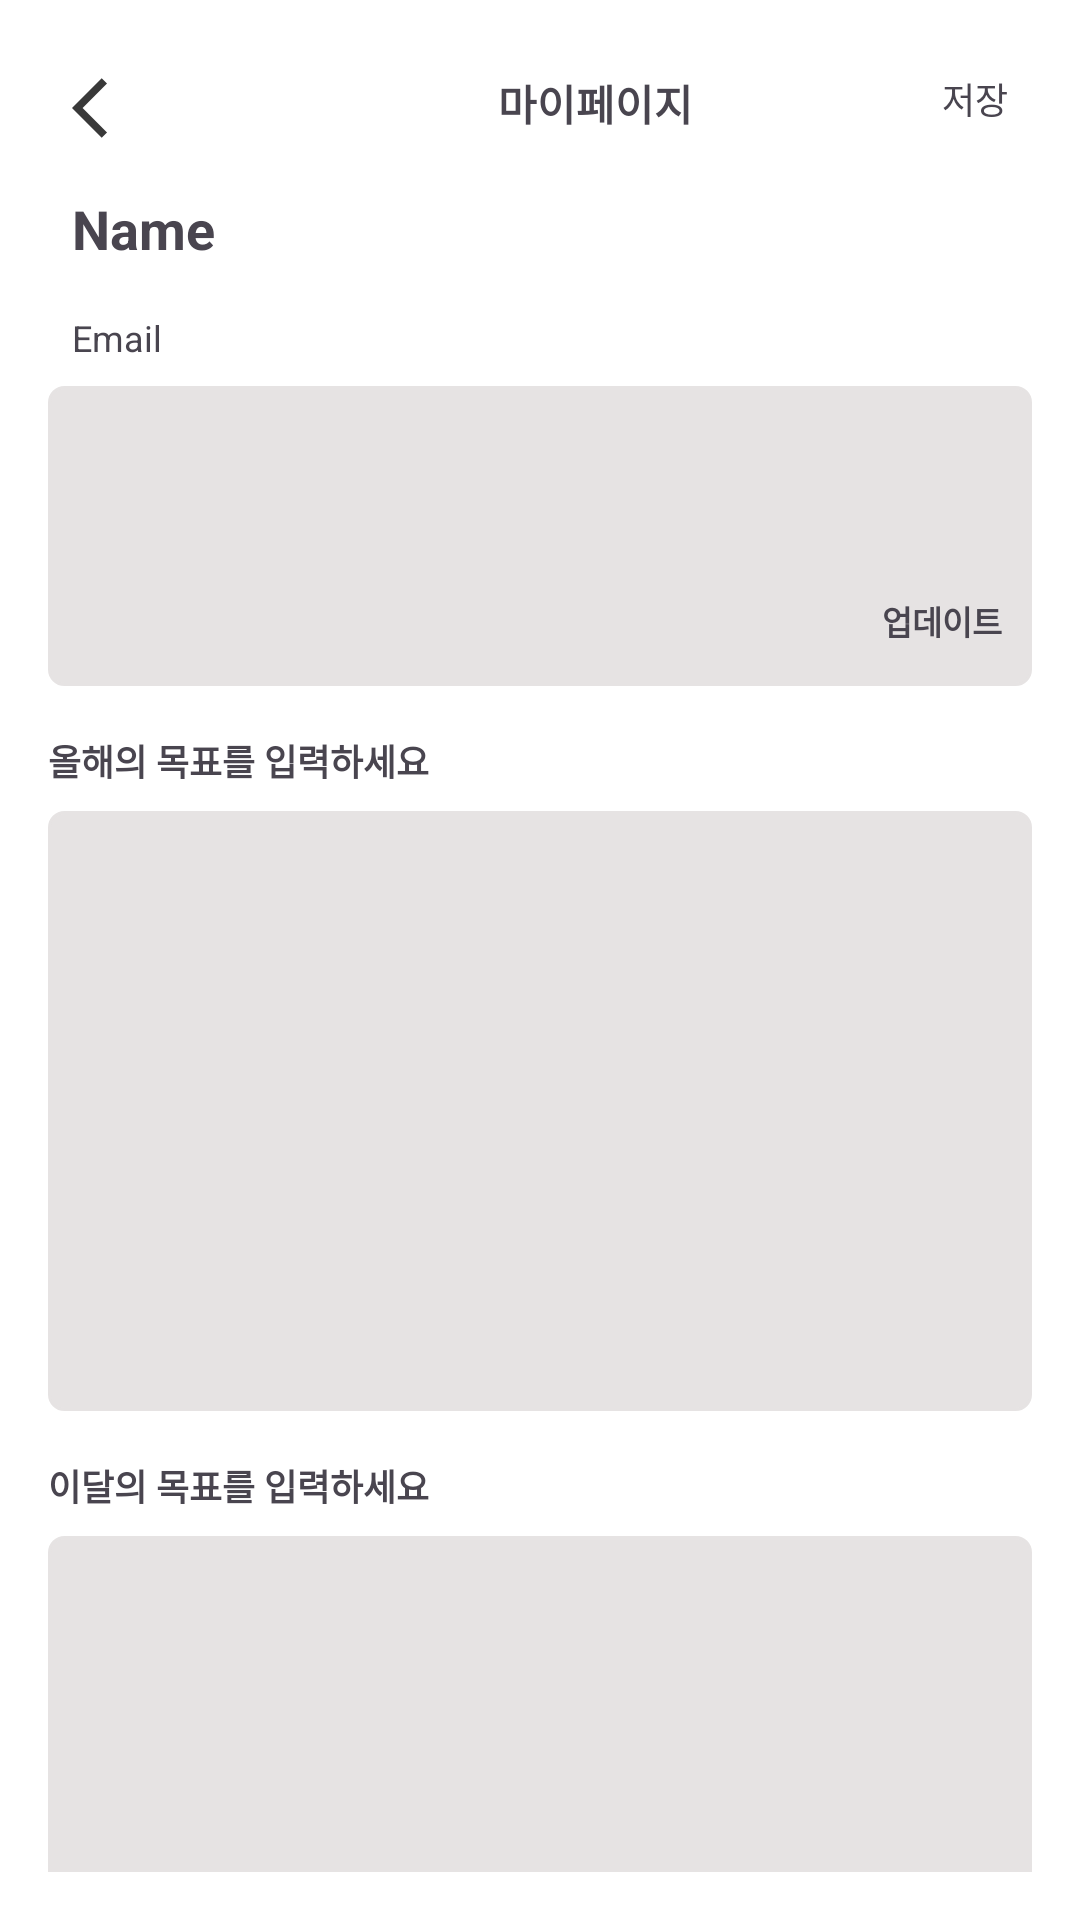

Here is an Android app screen rendered from its layout file. Give the layout XML and the strings, colors and styles it references.
<!-- AndroidManifest.xml: application theme Theme.Project -->
<!-- res/layout/toolbar_mypage.xml -->
<?xml version="1.0" encoding="utf-8"?>
<LinearLayout
    xmlns:android="http://schemas.android.com/apk/res/android"
    android:layout_width="match_parent"
    android:layout_height="match_parent"
    android:orientation="vertical"
    android:background="@color/white"
    android:padding="16dp">

    <RelativeLayout
        android:layout_width="match_parent"
        android:layout_height="wrap_content"
        android:background="@color/white">

        <ImageView
            android:id="@+id/iv_back"
            android:layout_width="wrap_content"
            android:layout_height="wrap_content"
            android:padding="8dp"
            android:src="@drawable/ic_action_back"/>
        <TextView
            android:id="@+id/mypage_title"
            android:layout_width="wrap_content"
            android:layout_height="wrap_content"
            android:text="마이페이지"
            android:textSize="14sp"
            android:textStyle="bold"
            android:layout_marginLeft="110dp"
            android:layout_marginTop="8dp"
            android:layout_toRightOf="@+id/iv_back"/>

        <TextView
            android:layout_width="wrap_content"
            android:layout_height="wrap_content"
            android:text="저장"
            android:layout_alignParentRight="true"
            android:padding="8dp"/>

    </RelativeLayout>

    
    <TextView
        android:id="@+id/userNameTextView"
        android:layout_width="wrap_content"
        android:layout_height="wrap_content"
        android:text="Name"
        android:textSize="18sp"
        android:textStyle="bold"
        android:padding="8dp"/>

    
    <TextView
        android:id="@+id/userEmailTextView"
        android:layout_width="wrap_content"
        android:layout_height="wrap_content"
        android:text="Email"
        android:padding="8dp"/>

    <RelativeLayout
        android:layout_width="match_parent"
        android:layout_height="wrap_content"
        android:backgroundTint="#E6E3E3"
        android:background="@drawable/bg_box">

    
    <ImageView
        android:id="@+id/selectedBeltImageView"
        android:layout_width="100dp"
        android:layout_height="100dp"
        android:padding="8dp"/>

    
    <TextView
        android:id="@+id/selectedBeltTextView"
        android:layout_width="wrap_content"
        android:layout_height="wrap_content"
        android:layout_toRightOf="@+id/selectedBeltImageView"
        android:layout_marginTop="20dp"
        android:padding="8dp"/>

    
    <TextView
        android:id="@+id/beltStoryTextView"
        android:layout_width="wrap_content"
        android:layout_height="wrap_content"
        android:layout_toRightOf="@+id/selectedBeltImageView"
        android:layout_below="@id/selectedBeltTextView"
        android:layout_marginLeft="8dp" />

        <TextView
            android:layout_width="wrap_content"
            android:layout_height="wrap_content"
            android:layout_alignParentRight="true"
            android:layout_marginTop="70dp"
            android:layout_marginRight="10dp"
            android:textStyle="bold"
            android:textSize="11sp"
            android:text="업데이트"/>

    </RelativeLayout>

    <LinearLayout
        android:layout_width="match_parent"
        android:layout_height="wrap_content"
        android:layout_marginTop="16dp"
        android:orientation="vertical">

        <TextView
            android:layout_width="wrap_content"
            android:layout_height="wrap_content"
            android:text="올해의 목표를 입력하세요"
            android:textStyle="bold"/>

        <EditText
            android:layout_width="match_parent"
            android:layout_height="200dp"
            android:layout_marginTop="8dp"
            android:backgroundTint="#E6E3E3"
            android:background="@drawable/bg_box"/>


        <TextView
            android:layout_width="wrap_content"
            android:layout_height="wrap_content"
            android:text="이달의 목표를 입력하세요"
            android:layout_marginTop="16dp"
            android:textStyle="bold"/>
        <EditText
            android:layout_width="match_parent"
            android:layout_height="200dp"
            android:layout_marginTop="8dp"
            android:backgroundTint="#E6E3E3"
            android:background="@drawable/bg_box"/>
    </LinearLayout>



</LinearLayout>
<!-- resources referenced by this layout -->
<resources>
  <!-- drawable bg_box (drawable) -->
  <?xml version="1.0" encoding="utf-8"?>
  <shape xmlns:android="http://schemas.android.com/apk/res/android" android:shape="rectangle">
  
      <stroke android:width="1dp" android:color="#767272"/>
      <corners android:bottomRightRadius="5dp" android:topRightRadius="5dp" android:topLeftRadius="5dp" android:bottomLeftRadius="5dp"/>
  
  </shape>
  <!-- drawable ic_action_back (drawable-anydpi) -->
  <vector xmlns:android="http://schemas.android.com/apk/res/android"
      android:width="24dp"
      android:height="24dp"
      android:viewportWidth="24"
      android:viewportHeight="24"
      android:tint="#070707"
      android:alpha="0.8"
      android:autoMirrored="true">
    <path
        android:fillColor="@android:color/black"
        android:pathData="M11.67,3.87L9.9,2.1 0,12l9.9,9.9 1.77,-1.77L3.54,12z"/>
  </vector>
  <style name="Theme.Project" parent="Base.Theme.Project" />
  <style name="Base.Theme.Project" parent="Theme.Material3.DayNight.NoActionBar">
          <item name="overlapAnchor">false</item>
          <item name="android:dropDownVerticalOffset">?attr/actionBarSize</item>
  
          <item name="android:textSize">12sp</item>
          
           <item name="colorPrimary">@color/white</item>
          <item name="android:windowLightStatusBar">true</item>
  
      </style>
  <!-- not gathered from this repository: default colours our renderer supplied (Android Studio template values) -->
  <color name="white">#FFFFFFFF</color>
</resources>
